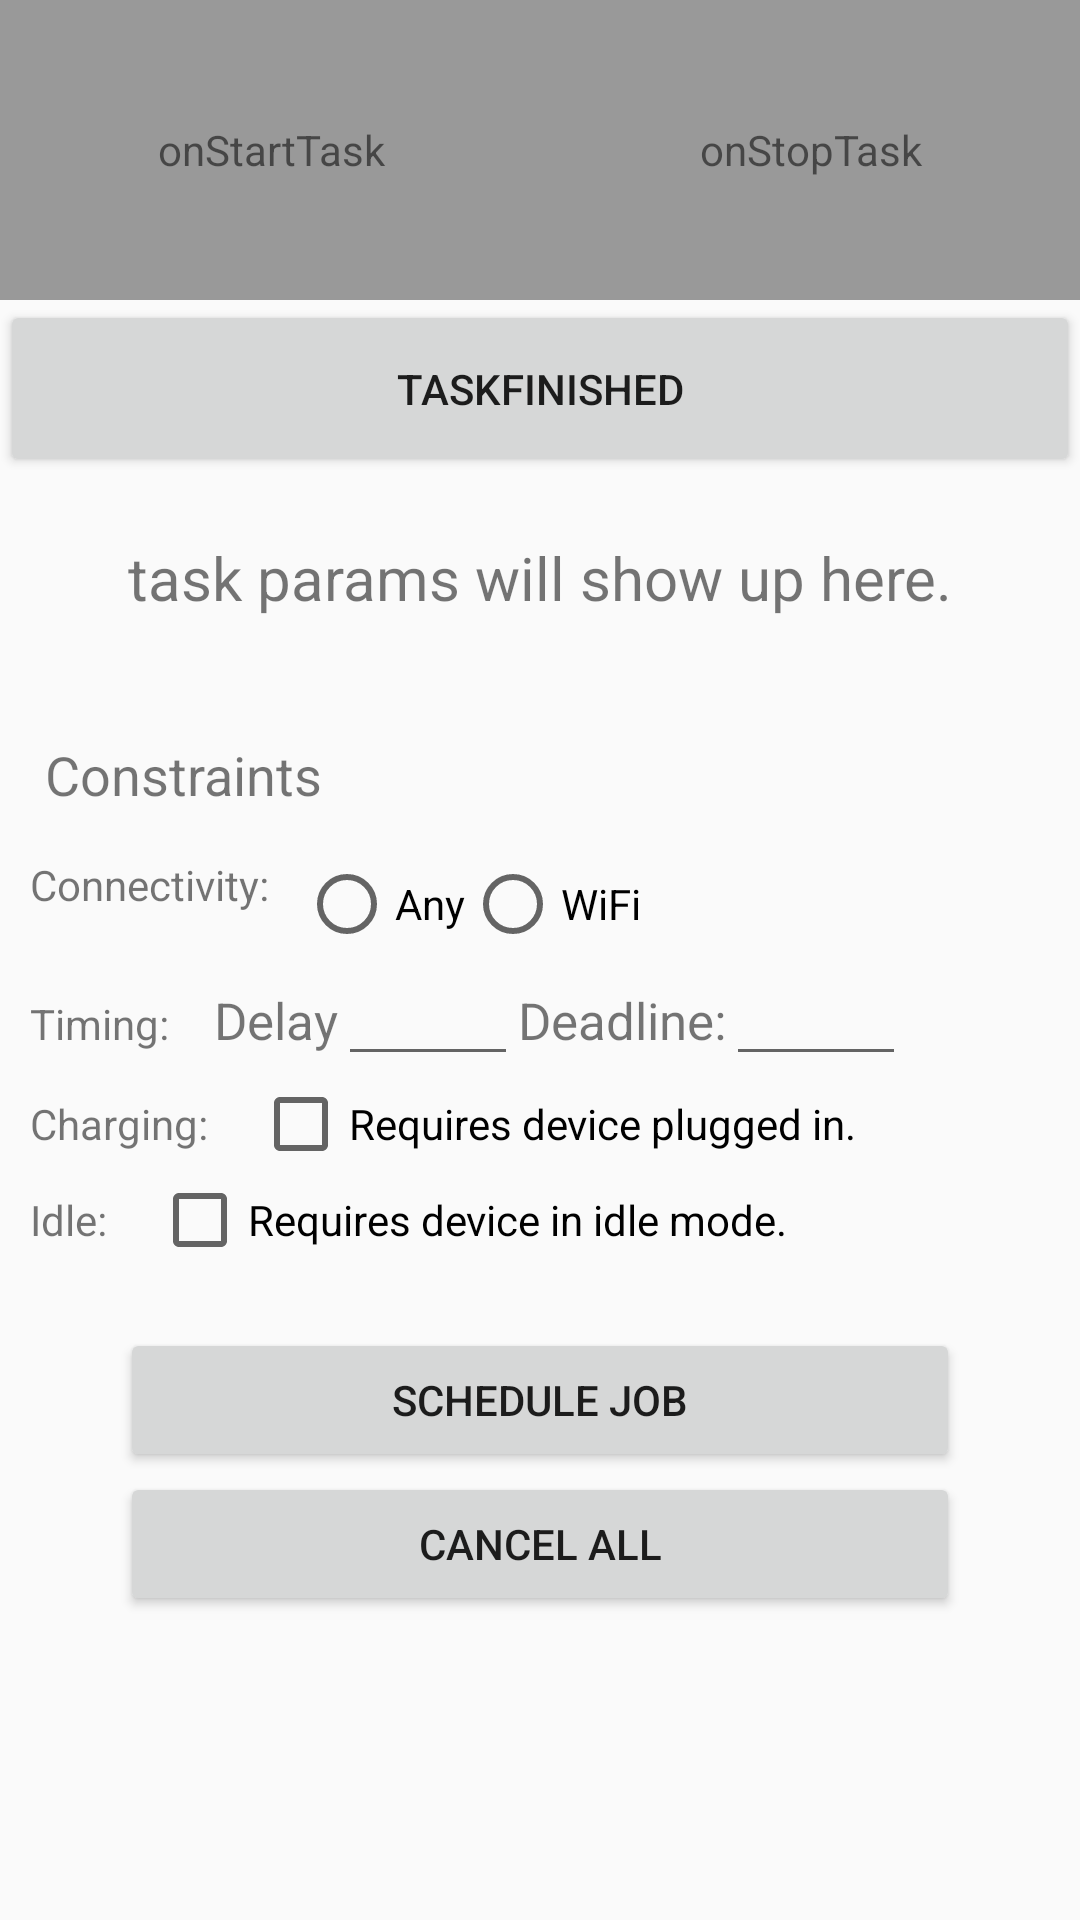

The Android layout XML behind this screen, and the referenced resources:
<!-- AndroidManifest.xml: application theme AppTheme -->
<!-- res/layout/lsn10_activity.xml -->
<?xml version="1.0" encoding="utf-8"?>
<ScrollView xmlns:android="http://schemas.android.com/apk/res/android"
    android:layout_width="match_parent"
    android:layout_height="match_parent"
    android:orientation="vertical" >

    <LinearLayout
        android:layout_width="match_parent"
        android:layout_height="match_parent"
        android:layout_weight="1"
        android:orientation="vertical">

        <LinearLayout
            android:layout_width="match_parent"
            android:layout_height="100dp">
            <TextView
                android:id="@+id/onstart_textview"
                android:layout_width="wrap_content"
                android:layout_height="match_parent"
                android:layout_weight="1"
                android:background="#999999"
                android:gravity="center"
                android:text="@string/onstarttask"/>
            <TextView
                android:id="@+id/onstop_textview"
                android:layout_width="wrap_content"
                android:layout_height="match_parent"
                android:layout_weight="1"
                android:background="@color/none_received"
                android:gravity="center"
                android:text="@string/onstoptask"/>
        </LinearLayout>
        <Button
            android:id="@+id/finished_button"
            android:layout_width="match_parent"
            android:layout_height="wrap_content"
            android:padding="20dp"
            android:layout_marginBottom="5dp"
            android:onClick="finishJob"
            android:text="@string/finish_job_button_text"/>

        <TextView
            android:id="@+id/task_params"
            android:layout_width="match_parent"
            android:layout_height="wrap_content"
            android:text="@string/defaultparamtext"
            android:gravity="center"
            android:textSize="20dp"

            android:padding="15dp"
            android:layout_marginBottom="10dp" />

        <TextView
            android:layout_width="match_parent"
            android:layout_height="wrap_content"
            android:text="@string/constraints"
            android:layout_margin="15dp"
            android:textSize="18dp"/>
        <LinearLayout
            android:layout_width="match_parent"
            android:layout_height="wrap_content"
            android:orientation="vertical"
            android:layout_marginLeft="10dp">
            <LinearLayout
                android:layout_width="match_parent"
                android:layout_height="wrap_content">
                <TextView
                    android:layout_width="wrap_content"
                    android:layout_height="wrap_content"
                    android:text="@string/connectivity"
                    android:layout_marginRight="10dp"/>
                <RadioGroup
                    android:layout_width="wrap_content"
                    android:layout_height="wrap_content"
                    android:orientation="horizontal">
                    <RadioButton android:id="@+id/checkbox_any"
                        android:layout_width="wrap_content"
                        android:layout_height="wrap_content"
                        android:text="@string/any"
                        android:checked="false" />
                    <RadioButton android:id="@+id/checkbox_unmetered"
                        android:layout_width="wrap_content"
                        android:layout_height="wrap_content"
                        android:text="@string/unmetered"
                        android:checked="false" />
                </RadioGroup>

            </LinearLayout>
            <LinearLayout
                android:layout_width="match_parent"
                android:layout_height="wrap_content">
                <TextView
                    android:layout_width="wrap_content"
                    android:layout_height="wrap_content"
                    android:text="@string/timing"/>
                <TextView
                    android:layout_width="wrap_content"
                    android:layout_height="wrap_content"
                    android:layout_marginLeft="15dp"
                    android:textSize="17dp"
                    android:text="@string/delay"/>
                <EditText
                    android:id="@+id/delay_time"
                    android:layout_width="60dp"
                    android:layout_height="wrap_content"
                    android:inputType="number"/>
                <TextView
                    android:layout_width="wrap_content"
                    android:layout_height="wrap_content"
                    android:text="@string/deadline"
                    android:textSize="17dp"/>
                <EditText
                    android:id="@+id/deadline_time"
                    android:layout_width="60dp"
                    android:layout_height="wrap_content"
                    android:inputType="number"/>
            </LinearLayout>
            <LinearLayout
                android:layout_width="match_parent"
                android:layout_height="wrap_content">
                <TextView
                    android:layout_width="wrap_content"
                    android:layout_height="wrap_content"
                    android:text="@string/charging_caption"
                    android:layout_marginRight="15dp"/>
                <CheckBox
                    android:layout_width="wrap_content"
                    android:layout_height="wrap_content"
                    android:id="@+id/checkbox_charging"
                    android:text="@string/charging_text"/>
            </LinearLayout>
            <LinearLayout
                android:layout_width="match_parent"
                android:layout_height="wrap_content">
                <TextView
                    android:layout_width="wrap_content"
                    android:layout_height="wrap_content"
                    android:text="@string/idle_caption"
                    android:layout_marginRight="15dp"/>
                <CheckBox
                    android:layout_width="wrap_content"
                    android:layout_height="wrap_content"
                    android:id="@+id/checkbox_idle"
                    android:text="@string/idle_mode_text"/>
            </LinearLayout>

        </LinearLayout>
        <Button
            android:id="@+id/schedule_button"
            android:layout_width="match_parent"
            android:layout_height="wrap_content"
            android:layout_marginTop="20dp"
            android:layout_marginLeft="40dp"
            android:layout_marginRight="40dp"
            android:onClick="scheduleJob"
            android:text="@string/schedule_job_button_text"/>
        <Button
            android:id="@+id/cancel_button"
            android:layout_width="match_parent"
            android:layout_height="wrap_content"
            android:layout_marginLeft="40dp"
            android:layout_marginRight="40dp"
            android:onClick="cancelAllJobs"
            android:text="@string/cancel_all_jobs_button_text"/>
    </LinearLayout>
</ScrollView>
<!-- resources referenced by this layout -->
<resources>
  <color name="none_received">#999999</color>
  <string name="any">Any</string>
  <string name="cancel_all_jobs_button_text">Cancel all</string>
  <string name="charging_caption">Charging:</string>
  <string name="charging_text">Requires device plugged in.</string>
  <string name="connectivity">Connectivity:</string>
  <string name="constraints">Constraints</string>
  <string name="deadline">Deadline:</string>
  <string name="defaultparamtext">task params will show up here.</string>
  <string name="delay">Delay</string>
  <string name="finish_job_button_text">taskFinished</string>
  <string name="idle_caption">Idle:</string>
  <string name="idle_mode_text">Requires device in idle mode.</string>
  <string name="onstarttask">onStartTask</string>
  <string name="onstoptask">onStopTask</string>
  <string name="schedule_job_button_text">Schedule Job</string>
  <string name="timing">Timing:</string>
  <string name="unmetered">WiFi</string>
  <style name="AppTheme" parent="Theme.AppCompat.Light.DarkActionBar">
          
          <item name="colorPrimary">@color/colorPrimary</item>
          <item name="colorPrimaryDark">@color/colorPrimaryDark</item>
          <item name="colorAccent">@color/colorAccent</item>
      </style>
  <color name="colorPrimary">#3F51B5</color>
  <color name="colorPrimaryDark">#303F9F</color>
  <color name="colorAccent">#FF4081</color>
</resources>
